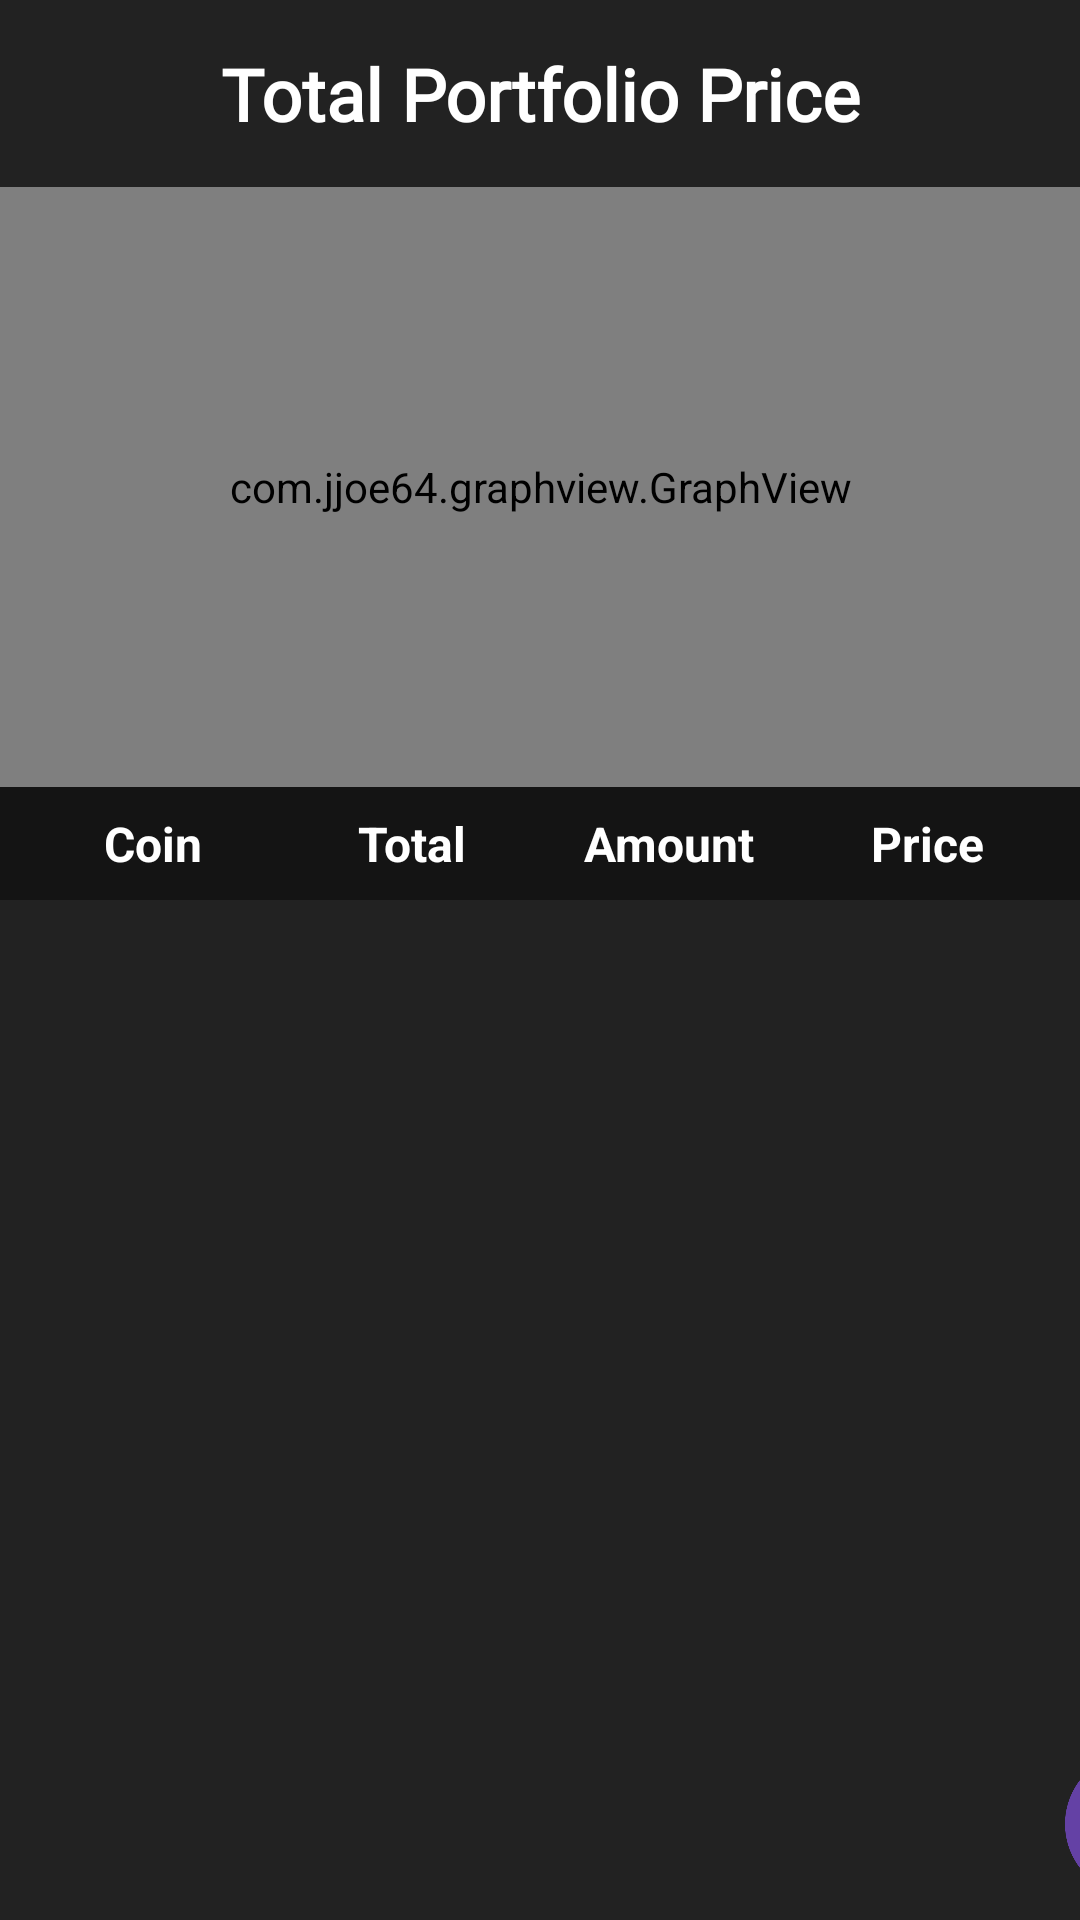

Layout XML and referenced resources for this Android screen:
<!-- AndroidManifest.xml: application theme Theme.Kriptokolik -->
<!-- res/layout/activity_main.xml -->
<?xml version="1.0" encoding="utf-8"?>
<RelativeLayout
    xmlns:android="http://schemas.android.com/apk/res/android"
    xmlns:tools="http://schemas.android.com/tools"
    android:id="@+id/main"
    android:layout_width="match_parent"
    android:layout_height="match_parent"
    tools:context=".MainActivity"
    android:background="@color/material_dark_gray">

    
    <TextView
        android:id="@+id/totalProfit"
        android:layout_width="match_parent"
        android:layout_marginTop="15dp"
        android:layout_height="wrap_content"
        android:text="Total Portfolio Price"
        android:fontFamily="@font/gotham_bold"
        android:textColor="@color/white"
        android:textSize="24sp"
        android:gravity="center_horizontal"
        android:textStyle="bold" />

    
    <com.jjoe64.graphview.GraphView
        android:id="@+id/coin_graphics"
        android:layout_width="match_parent"
        android:layout_height="200dp"
        android:layout_below="@+id/totalProfit"
        android:layout_marginTop="15dp"
        android:fontFamily="@font/gotham_medium"
        android:background="@color/material_dark"
        android:gravity="center"
        android:text="coin graphics"
        android:textColor="@color/white"
        android:textSize="24sp" />

    
    <LinearLayout
        android:id="@+id/header_section"
        android:layout_width="match_parent"
        android:layout_height="wrap_content"
        android:layout_below="@id/coin_graphics"
        android:orientation="horizontal"
        android:padding="8dp"
        android:background="@color/material_dark">

        <TextView
            android:id="@+id/header_coin"
            android:layout_width="0dp"
            android:layout_height="wrap_content"
            android:layout_weight="1"
            android:text="Coin"
            android:textSize="16sp"
            android:textStyle="bold"
            android:gravity="center"
            android:textColor="@android:color/white" />

        <TextView
            android:id="@+id/header_total"
            android:layout_width="0dp"
            android:layout_height="wrap_content"
            android:layout_weight="1"
            android:text="Total"
            android:textSize="16sp"
            android:textStyle="bold"
            android:gravity="center"
            android:textColor="@android:color/white" />

        <TextView
            android:id="@+id/header_amount"
            android:layout_width="0dp"
            android:layout_height="wrap_content"
            android:layout_weight="1"
            android:text="Amount"
            android:textSize="16sp"
            android:textStyle="bold"
            android:gravity="center"
            android:textColor="@android:color/white" />

        <TextView
            android:id="@+id/header_price"
            android:layout_width="0dp"
            android:layout_height="wrap_content"
            android:layout_weight="1"
            android:text="Price"
            android:textSize="16sp"
            android:textStyle="bold"
            android:gravity="center"
            android:textColor="@android:color/white" />
    </LinearLayout>

    
    <LinearLayout
        android:id="@+id/portfolio_section"
        android:layout_width="match_parent"
        android:layout_height="wrap_content"
        android:layout_below="@+id/header_section"
        android:orientation="vertical"
        android:gravity="center"
        android:padding="16dp">

        
        <ListView
            android:id="@+id/coinListView"
            android:layout_width="match_parent"
            android:layout_height="wrap_content"
            android:divider="@android:color/darker_gray"
            android:dividerHeight="1dp"
            android:padding="8dp" />
    </LinearLayout>

    
    <RelativeLayout
        android:layout_width="match_parent"
        android:layout_height="match_parent">
        <LinearLayout
            android:id="@+id/coin_add_section"
            android:layout_width="match_parent"
            android:layout_height="wrap_content"
            android:layout_alignParentBottom="true"
            android:layout_marginTop="366dp"
            android:orientation="horizontal">

            <Button
                android:id="@+id/coin_ekle"
                android:layout_width="48dp"
                android:layout_height="48dp"
                android:layout_alignParentBottom="true"
                android:layout_marginBottom="8dp"
                android:layout_marginStart="355dp"
                android:layout_marginEnd="8dp"
                android:background="@drawable/coin_ekle"
                android:backgroundTint="#6441A5"
                android:contentDescription="Yeni coin eklemeye yarar."
                android:tooltipText="Yeni Coin Ekle" />
        </LinearLayout>
    </RelativeLayout>
</RelativeLayout>
<!-- resources referenced by this layout -->
<resources>
  <color name="material_dark">#141414</color>
  <color name="material_dark_gray">#222222</color>
  <color name="white">#FFFFFFFF</color>
  <!-- drawable coin_ekle: png bitmap (drawable, 12160 bytes) -->
  <style name="Theme.Kriptokolik" parent="Base.Theme.Kriptokolik" />
  <style name="Base.Theme.Kriptokolik" parent="Theme.Material3.DayNight.NoActionBar">
      </style>
</resources>
